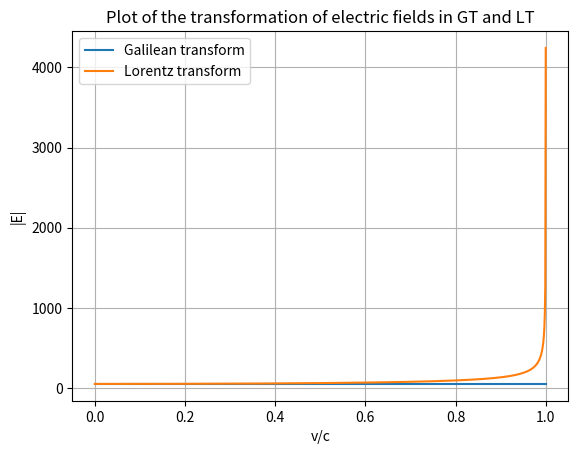

Write Python code to recreate this figure.
# -*- coding: utf-8 -*-
"""Question_1_code.ipynb

Automatically generated by Colab.

Original file is located at
    https://colab.research.google.com/<link-removed>
"""

import numpy as np
import matplotlib.pyplot as plt

c = 3e8
E0 = np.array([30, 30, 30])
B0 = np.array([1e-7, 1e-7, 1e-7])
beta = np.linspace(0, 0.9999, 1000)
E_gt = np.linalg.norm(E0) * np.ones(1000)
E_lt = []

for i in beta:
    v = i * c
    gam = 1 / np.sqrt(1 - i**2)
    Ex = E0[0]
    Ey = gam * (E0[1] - v * B0[2])
    Ez = gam * (E0[2] + v * B0[1])
    E_lt.append(np.linalg.norm([Ex, Ey, Ez]))

plt.plot(beta, E_gt, label="Galilean transform")
plt.plot(beta, E_lt, label="Lorentz transform")
plt.xlabel("v/c")
plt.ylabel("|E|")
plt.legend()
plt.grid()
plt.title('Plot of the transformation of electric fields in GT and LT')
plt.show()